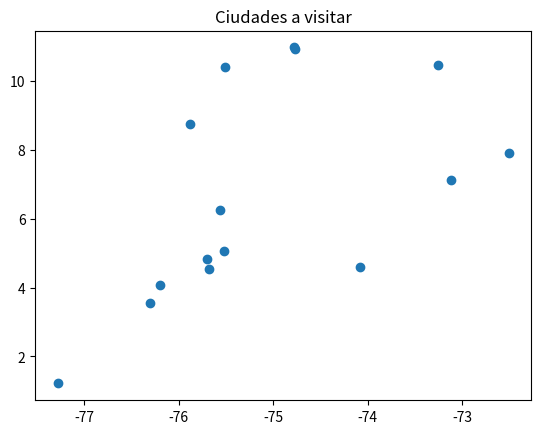
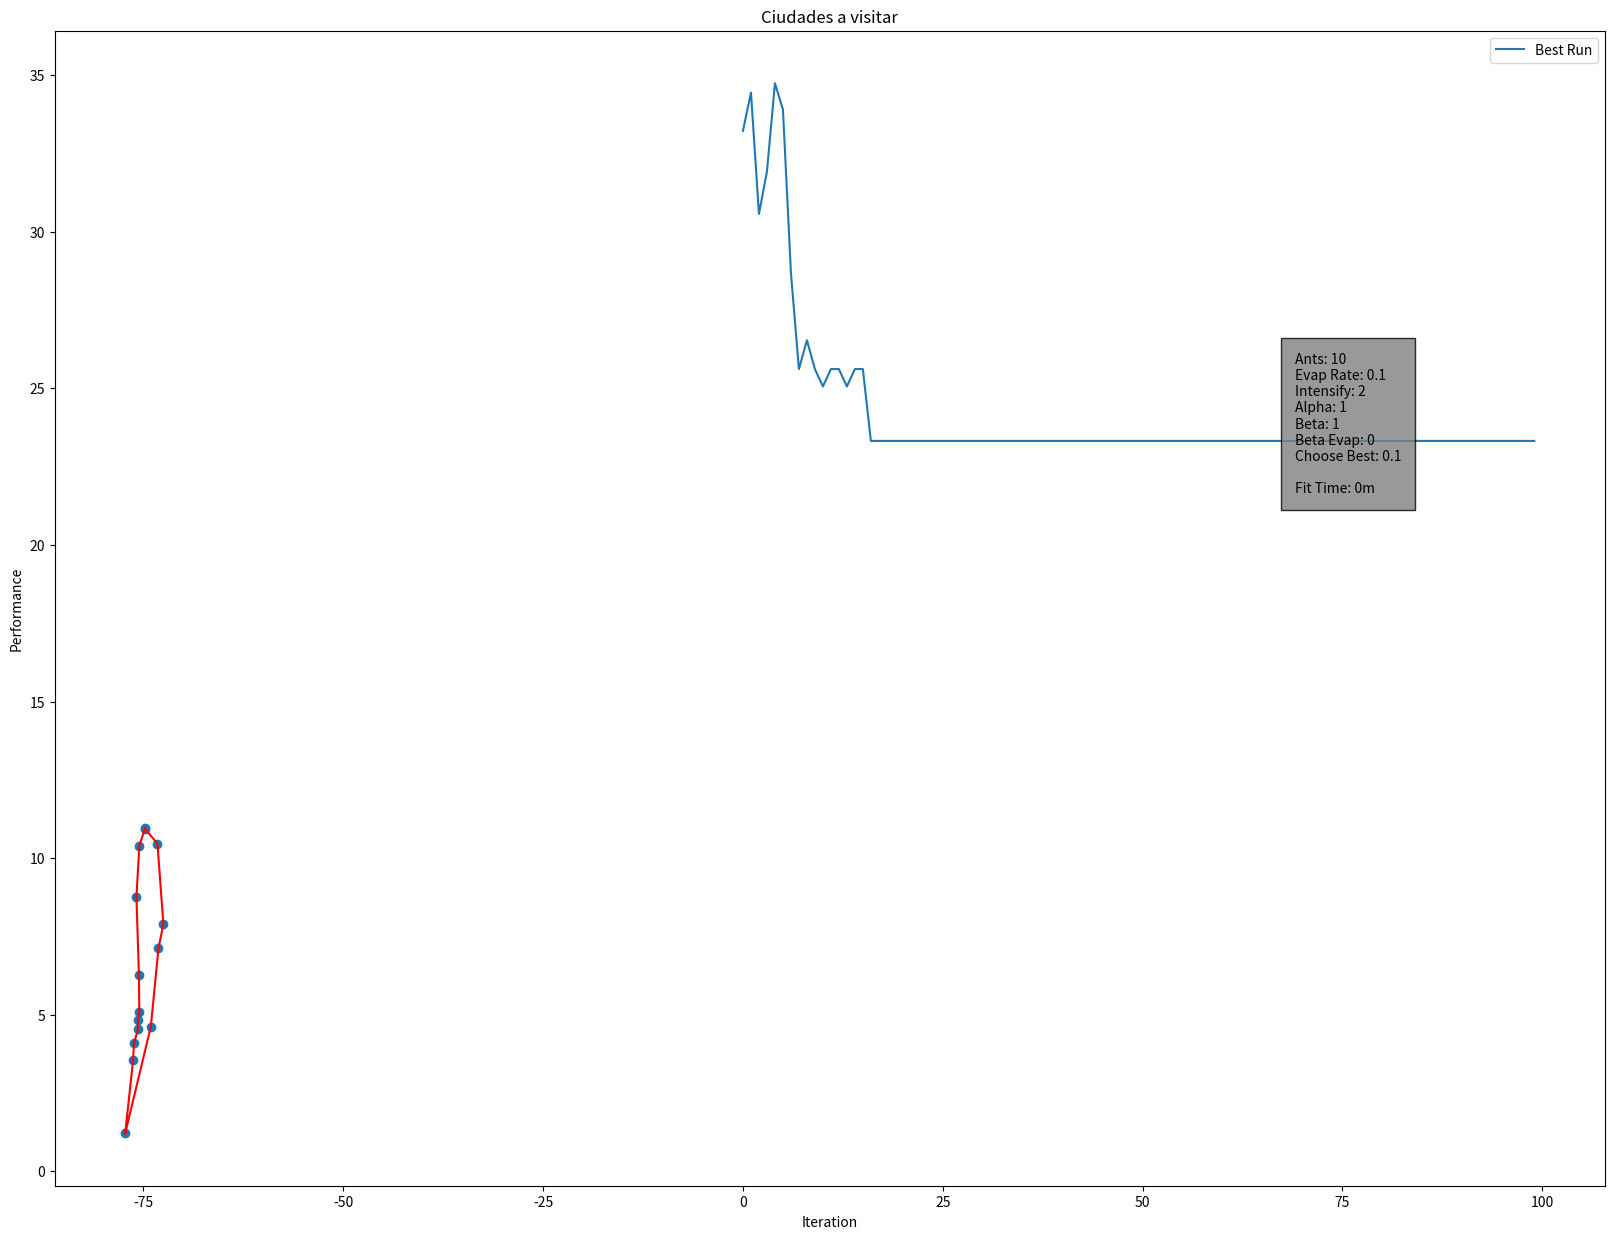

Generate these figures, in order, with matplotlib:
# 1 Palmira
# 2 Pasto
# 3 Tuluá
# 4 Bogota
# 5 Pereira
# 6 Armenia
# 7 Manizales
# 8 Valledupar
# 9 Montería
# 10 Soledad
# 11 Cartagena
# 12 Barranquilla
# 13 Medellín
# 14 Bucaramanga
# 15 Cúcuta

import numpy as np
import matplotlib.pyplot as plt
import time

import warnings

warnings.filterwarnings("ignore")


class AntColonyOptimizer:
    def __init__(self, ants, evaporation_rate, intensification, alpha=1.0, beta=0.0, beta_evaporation_rate=0,
                 choose_best=.1):
        """
        Ant colony optimizer.  Traverses a graph and finds either the max or min distance between nodes.
        :param ants: number of ants to traverse the graph
        :param evaporation_rate: rate at which pheromone evaporates
        :param intensification: constant added to the best path
        :param alpha: weighting of pheromone
        :param beta: weighting of heuristic (1/distance)
        :param beta_evaporation_rate: rate at which beta decays (optional)
        :param choose_best: probability to choose the best route
        """
        # Parameters
        self.ants = ants
        self.evaporation_rate = evaporation_rate
        self.pheromone_intensification = intensification
        self.heuristic_alpha = alpha
        self.heuristic_beta = beta
        self.beta_evaporation_rate = beta_evaporation_rate
        self.choose_best = choose_best

        # Internal representations
        self.pheromone_matrix = None
        self.heuristic_matrix = None
        self.probability_matrix = None

        self.map = None
        self.set_of_available_nodes = None

        # Internal stats
        self.best_series = []
        self.best = None
        self.fitted = False
        self.best_path = None
        self.fit_time = None

        # Plotting values
        self.stopped_early = False

    def __str__(self):
        string = "Ant Colony Optimizer"
        string += "\n--------------------"
        string += "\nDesigned to optimize either the minimum or maximum distance between nodes in a square matrix that behaves like a distance matrix."
        string += "\n--------------------"
        string += "\nNumber of ants:\t\t\t\t{}".format(self.ants)
        string += "\nEvaporation rate:\t\t\t{}".format(self.evaporation_rate)
        string += "\nIntensification factor:\t\t{}".format(self.pheromone_intensification)
        string += "\nAlpha Heuristic:\t\t\t{}".format(self.heuristic_alpha)
        string += "\nBeta Heuristic:\t\t\t\t{}".format(self.heuristic_beta)
        string += "\nBeta Evaporation Rate:\t\t{}".format(self.beta_evaporation_rate)
        string += "\nChoose Best Percentage:\t\t{}".format(self.choose_best)
        string += "\n--------------------"
        string += "\nUSAGE:"
        string += "\nNumber of ants influences how many paths are explored each iteration."
        string += "\nThe alpha and beta heuristics affect how much influence the pheromones or the distance heuristic weigh an ants' decisions."
        string += "\nBeta evaporation reduces the influence of the heuristic over time."
        string += "\nChoose best is a percentage of how often an ant will choose the best route over probabilistically choosing a route based on pheromones."
        string += "\n--------------------"
        if self.fitted:
            string += "\n\nThis optimizer has been fitted."
        else:
            string += "\n\nThis optimizer has NOT been fitted."
        return string

    def _initialize(self):
        """
        Initializes the model by creating the various matrices and generating the list of available nodes
        """
        assert self.map.shape[0] == self.map.shape[1], "Map is not a distance matrix!"
        num_nodes = self.map.shape[0]
        self.pheromone_matrix = np.ones((num_nodes, num_nodes))
        # Remove the diagonal since there is no pheromone from node i to itself
        self.pheromone_matrix[np.eye(num_nodes) == 1] = 0
        self.heuristic_matrix = 1 / self.map
        self.probability_matrix = (self.pheromone_matrix ** self.heuristic_alpha) * (
                self.heuristic_matrix ** self.heuristic_beta)  # element by element multiplcation
        self.set_of_available_nodes = list(range(num_nodes))

    def _reinstate_nodes(self):
        """
        Resets available nodes to all nodes for the next iteration
        """
        self.set_of_available_nodes = list(range(self.map.shape[0]))

    def _update_probabilities(self):
        """
        After evaporation and intensification, the probability matrix needs to be updated.  This function
        does that.
        """
        self.probability_matrix = (self.pheromone_matrix ** self.heuristic_alpha) * (
                self.heuristic_matrix ** self.heuristic_beta)

    def _choose_next_node(self, from_node):
        """
        Chooses the next node based on probabilities.  If p < p_choose_best, then the best path is chosen, otherwise
        it is selected from a probability distribution weighted by the pheromone.
        :param from_node: the node the ant is coming from
        :return: index of the node the ant is going to
        """
        numerator = self.probability_matrix[from_node, self.set_of_available_nodes]
        if np.random.random() < self.choose_best:
            next_node = np.argmax(numerator)
        else:
            denominator = np.sum(numerator)
            probabilities = numerator / denominator
            next_node = np.random.choice(range(len(probabilities)), p=probabilities)
        return next_node

    def _remove_node(self, node):
        self.set_of_available_nodes.remove(node)

    def _evaluate(self, paths, mode):
        """
        Evaluates the solutions of the ants by adding up the distances between nodes.
        :param paths: solutions from the ants
        :param mode: max or min
        :return: x and y coordinates of the best path as a tuple, the best path, and the best score
        """
        scores = np.zeros(len(paths))
        coordinates_i = []
        coordinates_j = []
        for index, path in enumerate(paths):
            score = 0
            coords_i = []
            coords_j = []
            for i in range(len(path) - 1):
                coords_i.append(path[i])
                coords_j.append(path[i + 1])
                score += self.map[path[i], path[i + 1]]
            scores[index] = score
            coordinates_i.append(coords_i)
            coordinates_j.append(coords_j)
        if mode == 'min':
            best = np.argmin(scores)
        elif mode == 'max':
            best = np.argmax(scores)
        return (coordinates_i[best], coordinates_j[best]), paths[best], scores[best]

    def _evaporation(self):
        """
        Evaporate some pheromone as the inverse of the evaporation rate.  Also evaporates beta if desired.
        """
        self.pheromone_matrix *= (1 - self.evaporation_rate)
        self.heuristic_beta *= (1 - self.beta_evaporation_rate)

    def _intensify(self, best_coords):
        """
        Increases the pheromone by some scalar for the best route.
        :param best_coords: x and y (i and j) coordinates of the best route
        """
        i = best_coords[0]
        j = best_coords[1]
        self.pheromone_matrix[i, j] += self.pheromone_intensification

    def fit(self, map_matrix, iterations=100, mode='min', early_stopping_count=20, verbose=True):
        """
        Fits the ACO to a specific map.  This was designed with the Traveling Salesman problem in mind.
        :param map_matrix: Distance matrix or some other matrix with similar properties
        :param iterations: number of iterations
        :param mode: whether to get the minimum path or maximum path
        :param early_stopping_count: how many iterations of the same score to make the algorithm stop early
        :return: the best score
        """
        if verbose: print("Beginning ACO Optimization with {} iterations...".format(iterations))
        self.map = map_matrix
        start = time.time()
        self._initialize()
        num_equal = 0

        for i in range(iterations):
            start_iter = time.time()
            paths = []
            path = []

            for ant in range(self.ants):
                current_node = self.set_of_available_nodes[np.random.randint(0, len(self.set_of_available_nodes))]
                start_node = current_node
                while True:
                    path.append(current_node)
                    self._remove_node(current_node)
                    if len(self.set_of_available_nodes) != 0:
                        current_node_index = self._choose_next_node(current_node)
                        current_node = self.set_of_available_nodes[current_node_index]
                    else:
                        break

                path.append(start_node)  # go back to start
                self._reinstate_nodes()
                paths.append(path)
                path = []

            best_path_coords, best_path, best_score = self._evaluate(paths, mode)

            if i == 0:
                best_score_so_far = best_score
            else:
                if mode == 'min':
                    if best_score < best_score_so_far:
                        best_score_so_far = best_score
                        self.best_path = best_path
                elif mode == 'max':
                    if best_score > best_score_so_far:
                        best_score_so_far = best_score
                        self.best_path = best_path

            if best_score == best_score_so_far:
                num_equal += 1
            else:
                num_equal = 0

            self.best_series.append(best_score)
            self._evaporation()
            self._intensify(best_path_coords)
            self._update_probabilities()

            if verbose: print("Best score at iteration {}: {}; overall: {} ({}s)"
                              "".format(i, round(best_score, 2), round(best_score_so_far, 2),
                                        round(time.time() - start_iter)))

            if best_score == best_score_so_far and num_equal == early_stopping_count:
                self.stopped_early = True
                print("Stopping early due to {} iterations of the same score.".format(early_stopping_count))
                break

        self.fit_time = round(time.time() - start)
        self.fitted = True

        if mode == 'min':
            self.best = self.best_series[np.argmin(self.best_series)]
            if verbose: print(
                "ACO fitted.  Runtime: {} minutes.  Best score: {}".format(self.fit_time // 60, self.best))
            return self.best
        elif mode == 'max':
            self.best = self.best_series[np.argmax(self.best_series)]
            if verbose: print(
                "ACO fitted.  Runtime: {} minutes.  Best score: {}".format(self.fit_time // 60, self.best))
            return self.best
        else:
            raise ValueError("Invalid mode!  Choose 'min' or 'max'.")

    def plot(self):
        """
        Plots the score over time after the model has been fitted.
        :return: None if the model isn't fitted yet
        """
        if not self.fitted:
            print("Ant Colony Optimizer not fitted!  There exists nothing to plot.")
            return None
        else:
            fig, ax = plt.subplots(figsize=(20, 15))
            ax.plot(self.best_series, label="Best Run")
            ax.set_xlabel("Iteration")
            ax.set_ylabel("Performance")
            ax.text(.8, .6,
                    'Ants: {}\nEvap Rate: {}\nIntensify: {}\nAlpha: {}\nBeta: {}\nBeta Evap: {}\nChoose Best: {}\n\nFit Time: {}m{}'.format(
                        self.ants, self.evaporation_rate, self.pheromone_intensification, self.heuristic_alpha,
                        self.heuristic_beta, self.beta_evaporation_rate, self.choose_best, self.fit_time // 60,
                        ["\nStopped Early!" if self.stopped_early else ""][0]),
                    bbox={'facecolor': 'gray', 'alpha': 0.8, 'pad': 10}, transform=ax.transAxes)
            ax.legend()
            plt.title("Ant Colony Optimization Results (best: {})".format(np.round(self.best, 2)))
            plt.show()

from numpy.random import seed
from numpy.random import rand
seed(123)
n_ciudades = 15
Ciudades = np.array(np.random.random(2*n_ciudades)).reshape(15,2)
print(Ciudades)
ciudades_colombia=np.array([[-76.30361,3.53944],[-77.28111,1.21361],[-76.19536,4.08466],[-74.08175,4.60971],[-75.69611,4.81333],
[-75.68111,4.53389],[-75.51738,5.06889],[-73.25322,10.46314],[-75.88143,8.74798],[-74.76459,10.91843],
[-75.51444,10.39972],[-74.78132,10.96854],[-75.56359,6.25184],[-73.1198,7.12539],[-72.50782,7.89391]])
print(ciudades_colombia)
Ciudades=ciudades_colombia
from scipy.spatial import distance_matrix
M = distance_matrix(Ciudades,Ciudades)
print(M)

plt.scatter(Ciudades[:,0],Ciudades[:,1])
plt.title("Ciudades a visitar")
plt.show()

problem = M
optimizer = AntColonyOptimizer(ants=10, evaporation_rate=.1, intensification=2, alpha=1, beta=1,
                               beta_evaporation_rate=0, choose_best=.1)

best = optimizer.fit(problem, 100)
optimizer.plot()

optimizer.best_path
print(optimizer.best_path)



plt.scatter(Ciudades[:,0],Ciudades[:,1])
plt.plot(Ciudades[optimizer.best_path,0],Ciudades[optimizer.best_path,1],'-r')
plt.title("Ciudades a visitar")
plt.show()

